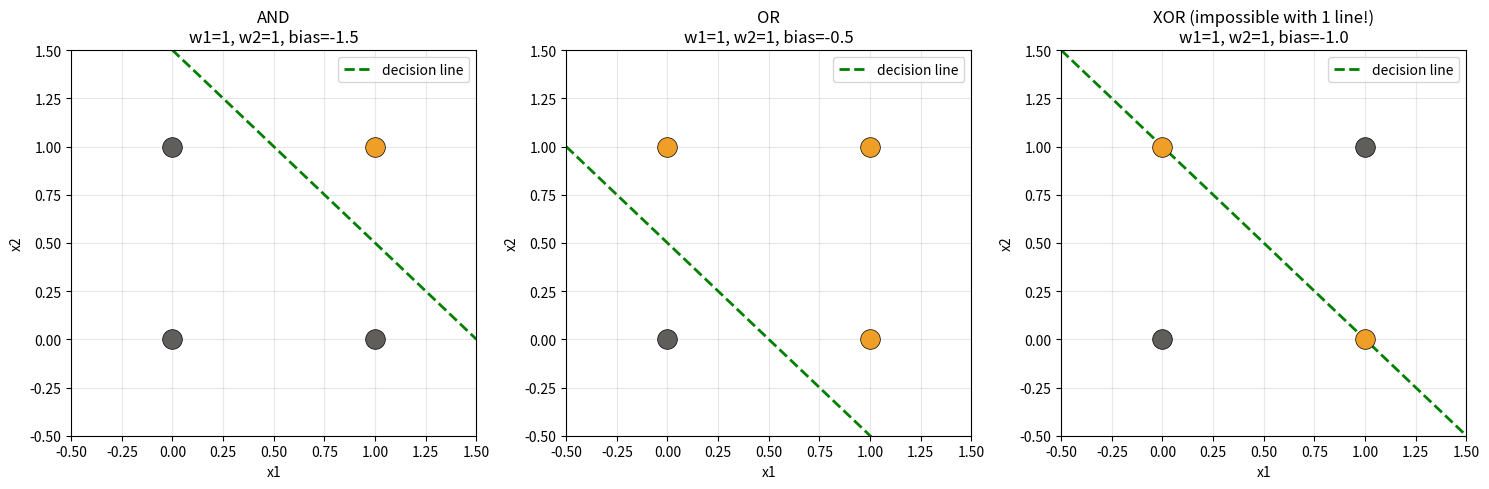

Here is the Python script that generated this plot:
"""
Concept 2: The neuron's decision is a line in 2D.
We're going to LITERALLY plot the line w1*x1 + w2*x2 + bias = 0.
"""
import matplotlib
matplotlib.use("Agg")  # no display needed
import matplotlib.pyplot as plt
import numpy as np


def plot_gate(name, w1, w2, bias, truth_table, ax):
    """Plot the four input points and the neuron's decision line."""
    
    # Plot the 4 corners. Color = output (orange=1, gray=0)
    for (x1, x2), label in truth_table.items():
        color = "#EF9F27" if label == 1 else "#5F5E5A"
        ax.scatter(x1, x2, c=color, s=200, zorder=3, edgecolors="black", linewidths=0.5)
    
    # Draw the decision line: w1*x1 + w2*x2 + bias = 0
    # Solve for x2: x2 = -(w1*x1 + bias) / w2
    if w2 != 0:
        x1_range = np.linspace(-0.5, 1.5, 100)
        x2_line = -(w1 * x1_range + bias) / w2
        ax.plot(x1_range, x2_line, "g--", linewidth=2, label="decision line")
    
    ax.set_xlim(-0.5, 1.5)
    ax.set_ylim(-0.5, 1.5)
    ax.set_xlabel("x1")
    ax.set_ylabel("x2")
    ax.set_title(f"{name}\nw1={w1}, w2={w2}, bias={bias}")
    ax.grid(True, alpha=0.3)
    ax.legend()


fig, axes = plt.subplots(1, 3, figsize=(15, 5))

# AND: only (1,1) is True
plot_gate("AND", w1=1, w2=1, bias=-1.5,
         truth_table={(0,0):0, (0,1):0, (1,0):0, (1,1):1},
         ax=axes[0])

# OR: only (0,0) is False
plot_gate("OR", w1=1, w2=1, bias=-0.5,
         truth_table={(0,0):0, (0,1):1, (1,0):1, (1,1):1},
         ax=axes[1])

# XOR: try ANY single line — it's impossible.
# Let's just pick something and see it fail.
plot_gate("XOR (impossible with 1 line!)", w1=1, w2=1, bias=-1.0,
         truth_table={(0,0):0, (0,1):1, (1,0):1, (1,1):0},
         ax=axes[2])

plt.tight_layout()
plt.savefig("02_lines.png", dpi=80, bbox_inches="tight")
print("Saved plot to 02_lines.png")
print()
print("Look at the XOR plot:")
print("  - Two orange dots are at (0,1) and (1,0) — opposite corners")
print("  - Two gray dots are at (0,0) and (1,1) — the OTHER opposite corners")
print("  - No matter where you draw a straight line, it can't separate them.")
